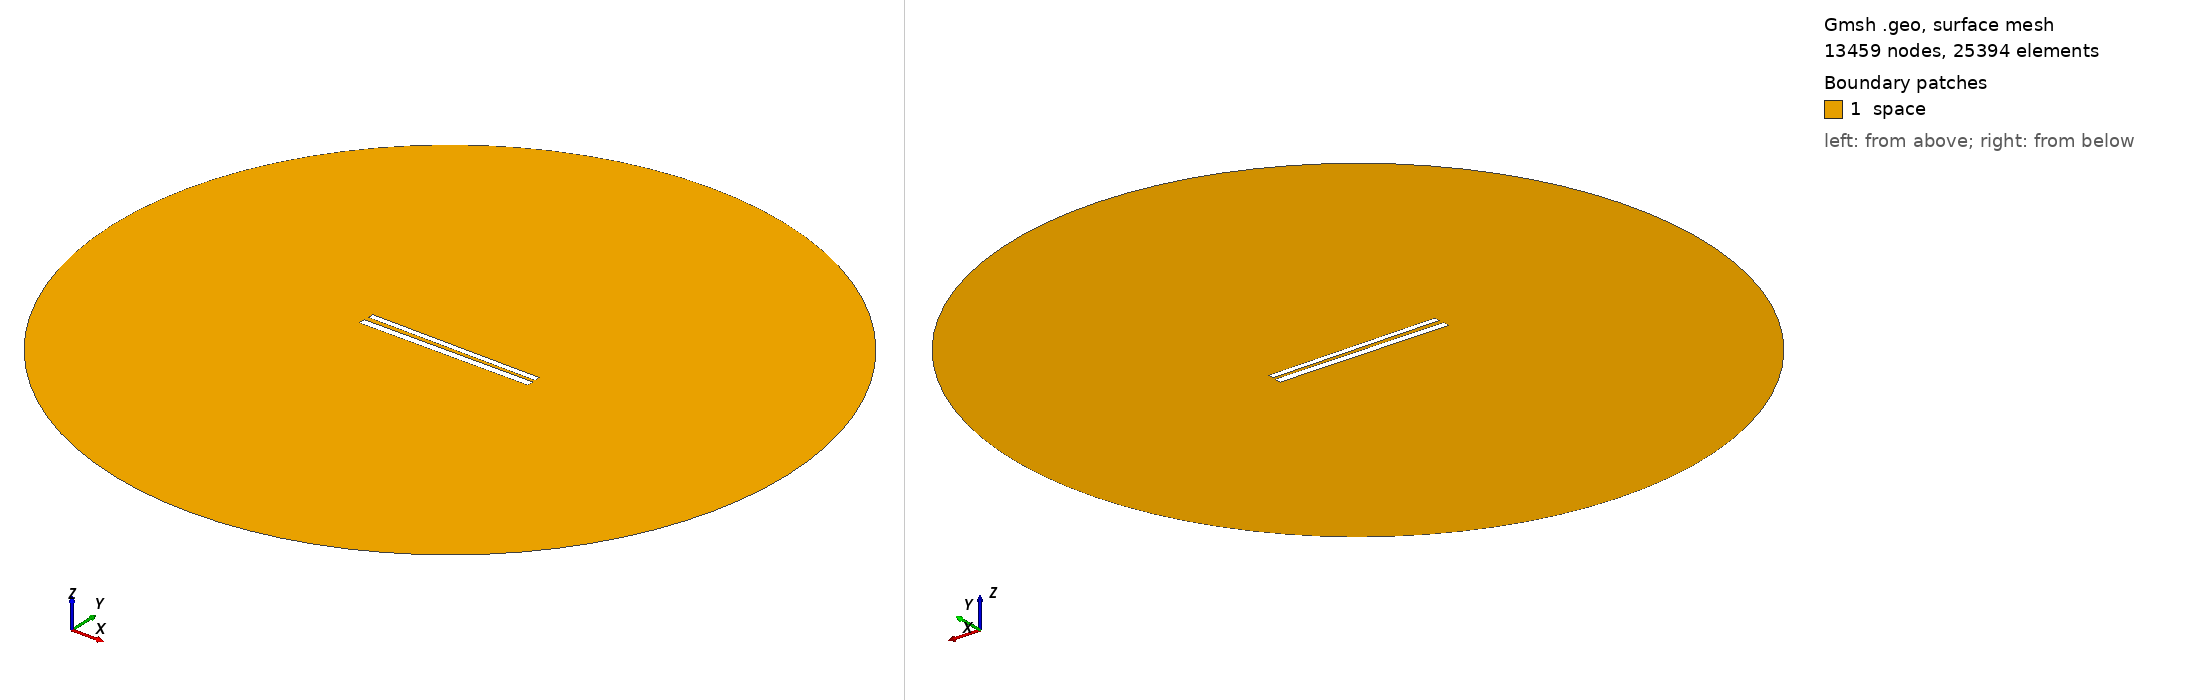

Gmsh geometry script, surface-meshed: 13459 nodes, 25394 surface elements. Boundary patches (legend numbers): 1 space. Left view from above one corner, right view from below the opposite corner. Legend entries are the model's physical surfaces. The drawing asked Gmsh for element sizes between 1% and 20% of the model's largest extent; the script's own settings can give other sizes.

=== 358.geo (drawn) ===
// Set the geometry kernel
SetFactory("OpenCASCADE");

//---------------------------------------
// Rectangles
//---------------------------------------

// Rectangle 1 (top)
Point(1) = {-49.733333333333334, 1.2944444444444443, 0, 1.0};
Point(2) = {49.733333333333334, 1.2944444444444443, 0, 1.0};
Point(3) = {49.733333333333334, 4.761111111111111, 0, 1.0};
Point(4) = {-49.733333333333334, 4.761111111111111, 0, 1.0};

Line(1) = {1, 2};
Line(2) = {2, 3};
Line(3) = {3, 4};
Line(4) = {4, 1};

Line Loop(1) = {1, 2, 3, 4};
Plane Surface(1) = {1};

Rotate { {0, 0, 1}, {0,  1.0277777777777777,  0}, -0.01 } {
  Surface{1};
}

// Rectangle 2 (bottom)
Point(5) = {-50,-1.0277777777777777, 0, 1.0};
Point(6) = { 50,-1.0277777777777777, 0, 1.0};
Point(7) = { 50,-5.027777777777778, 0, 1.0};
Point(8) = {-50,-5.027777777777778, 0, 1.0};

Line(5) = {5, 6};
Line(6) = {6, 7};
Line(7) = {7, 8};
Line(8) = {8, 5};

Line Loop(2) = {5, 6, 7, 8};
Plane Surface(2) = {2}; 


//---------------------------------------
// Circle
//---------------------------------------

// Define points
Point(9) = {0, 0, 0};        // Center
Point(10) = {200, 0, 0};     // Start point
Point(11) = {0, 200, 0};     // 90 degrees
Point(12) = {-200, 0, 0};    // 180 degrees
Point(13) = {0, -200, 0};    // 270 degrees

// Define circle arcs (each needs start, center, end)
Circle(9) = {10, 9, 11};
Circle(10) = {11, 9, 12};
Circle(11) = {12, 9, 13};
Circle(12) = {13, 9, 10};

// Define curve loop and surface if needed
Curve Loop(3) = {9, 10, 11, 12};
Surface(3) = {3};

// Subtract Rectangles from Circle
BooleanDifference{ Surface{3}; Delete; }{ Surface{1}; Surface{2}; Delete; }

//---------------------------------------
// Transfinite Lines and Surface
//---------------------------------------
r = 7;
Transfinite Line {1, 3} = 50*r Using Progression 1;
Transfinite Line {2, 4} = 2*r Using Progression 1;
Transfinite Line {5, 7} = 50*r Using Progression 1;
Transfinite Line {6, 8} = 2*r Using Progression 1;
Transfinite Line {9, 10, 11, 12} = 20 Using Progression 1;

//---------------------------------------
// Define Physical Groups
//---------------------------------------                

//--- Physical Curves
// Physical groups for boundaries
Physical Line("force_segment", 10) = {1};
Physical Line("upper_plate", 11) = {2, 3, 4};
Physical Line("lower_plate", 12) = {5, 6, 7, 8};
Physical Line("boundary", 20) = {9, 10, 11, 12};

//--- Physical Surfaces
Physical Surface("space", 30) = {3};

//---------------------------------------
// 6. Generate the Mesh
//---------------------------------------
Mesh 2;  // 2D mesh generation
